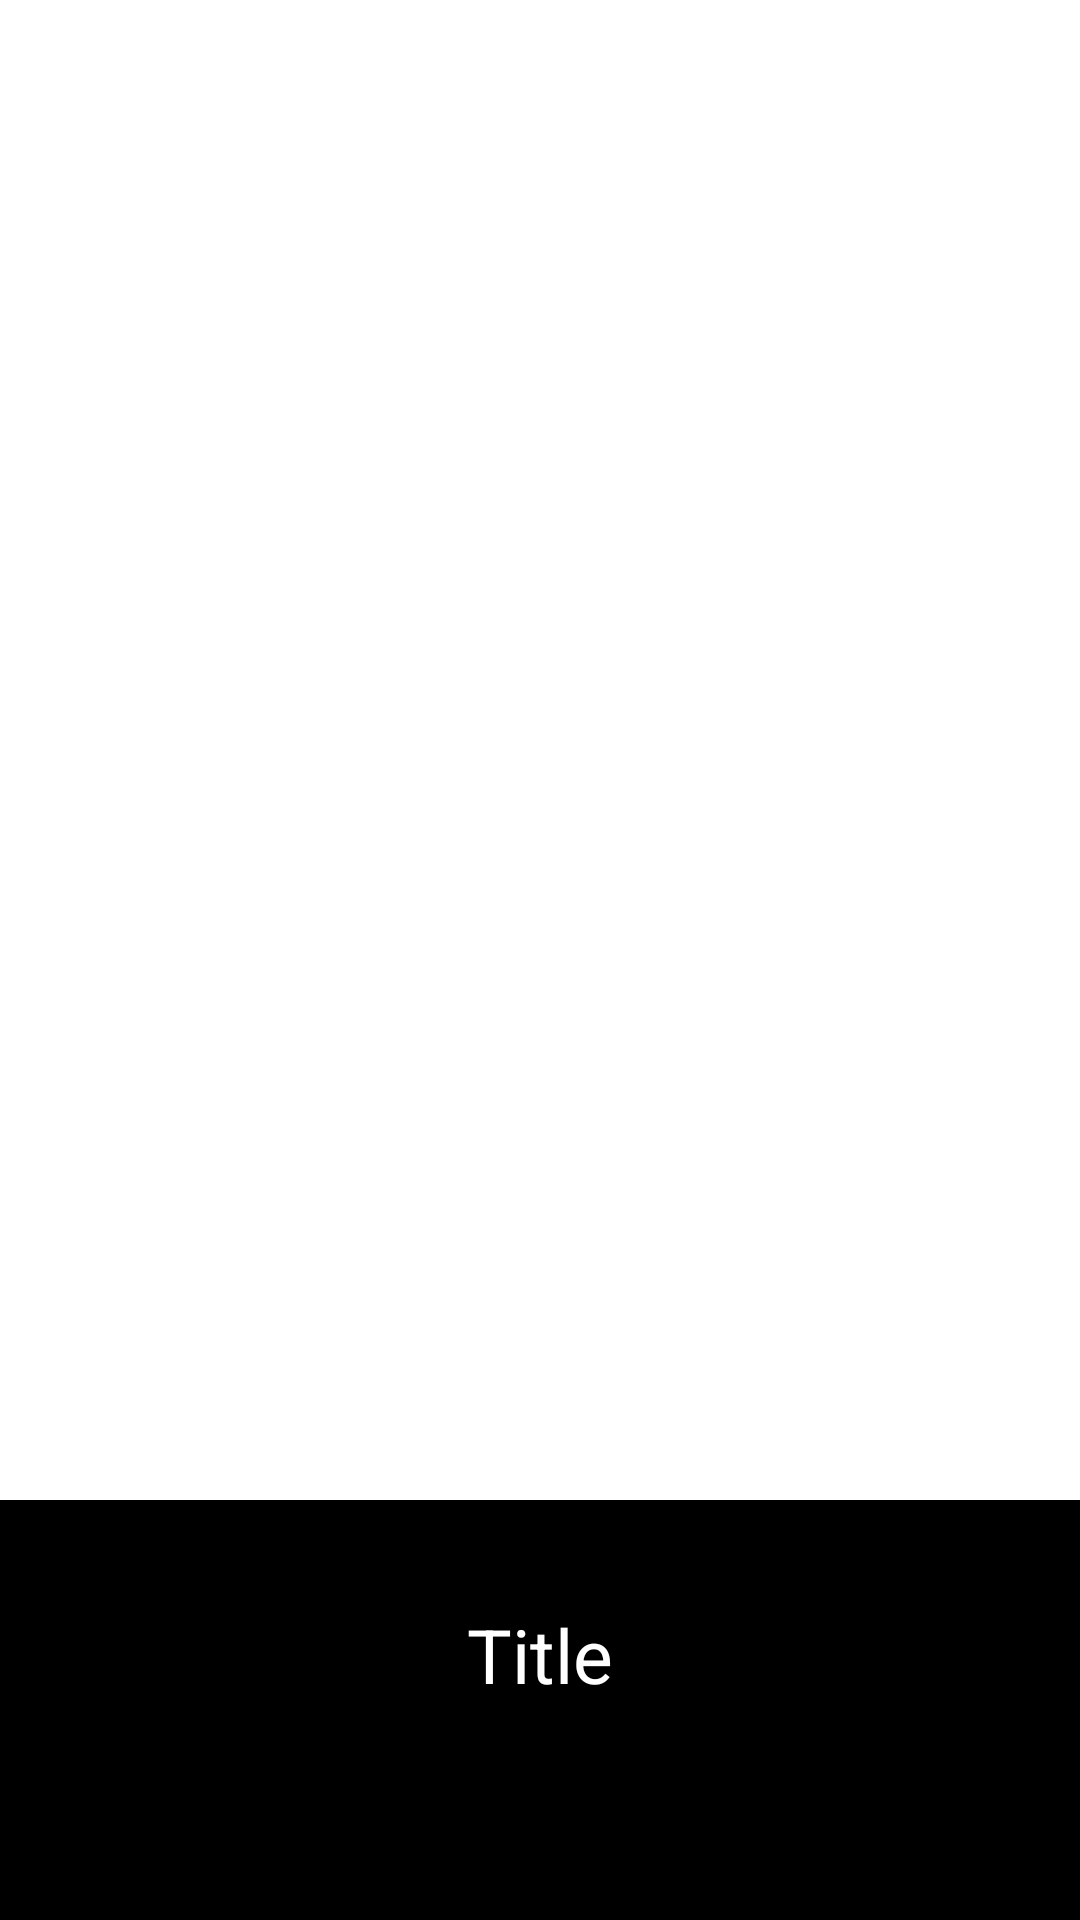

The Android layout XML behind this screen, and the referenced resources:
<!-- AndroidManifest.xml: application theme Theme.RKMovies -->
<!-- res/layout/activity_details.xml -->
<?xml version="1.0" encoding="utf-8"?>
<androidx.constraintlayout.widget.ConstraintLayout xmlns:android="http://schemas.android.com/apk/res/android"
    xmlns:app="http://schemas.android.com/apk/res-auto"
    xmlns:tools="http://schemas.android.com/tools"
    android:layout_width="match_parent"
    android:layout_height="match_parent"
    android:background="@color/black"
    android:orientation="vertical"
    tools:context=".Details">


    <FrameLayout
        android:id="@+id/frmlt"
        android:layout_width="match_parent"
        android:layout_height="500dp"
        android:background="@color/white"
        app:layout_constraintTop_toTopOf="parent"
        app:layout_constraintStart_toStartOf="parent"
        app:layout_constraintEnd_toEndOf="parent">

        <ImageView
            android:id="@+id/fmimgv"
            android:layout_width="match_parent"
            android:layout_height="match_parent"
            android:layout_margin="5dp"/>

    </FrameLayout>

    <TextView
        android:id="@+id/txtv"
        android:layout_width="wrap_content"
        android:layout_height="wrap_content"
        android:text="Title"
        android:gravity="center"
        android:textColor="@color/white"
        android:textSize="25sp"
        app:layout_constraintBottom_toBottomOf="parent"
        app:layout_constraintEnd_toEndOf="parent"
        app:layout_constraintStart_toStartOf="parent"
        app:layout_constraintTop_toBottomOf="@id/frmlt"
        app:layout_constraintVertical_bias="0.325" />




</androidx.constraintlayout.widget.ConstraintLayout>
<!-- resources referenced by this layout -->
<resources>
  <style name="Theme.RKMovies" parent="Theme.MaterialComponents.DayNight.NoActionBar">
          
          <item name="colorPrimary">@color/purple_500</item>
          <item name="colorPrimaryVariant">@color/purple_700</item>
          <item name="colorOnPrimary">@color/white</item>
          
          <item name="colorSecondary">@color/teal_200</item>
          <item name="colorSecondaryVariant">@color/teal_700</item>
          <item name="colorOnSecondary">@color/black</item>
          
          <item name="android:statusBarColor">?attr/colorPrimaryVariant</item>
          
      </style>
  <!-- not gathered from this repository: default colours our renderer supplied (Android Studio template values) -->
  <color name="purple_500">#FF6200EE</color>
  <color name="purple_700">#FF3700B3</color>
  <color name="teal_200">#FF03DAC5</color>
  <color name="teal_700">#FF018786</color>
  <color name="black">#FF000000</color>
  <color name="white">#FFFFFFFF</color>
</resources>
